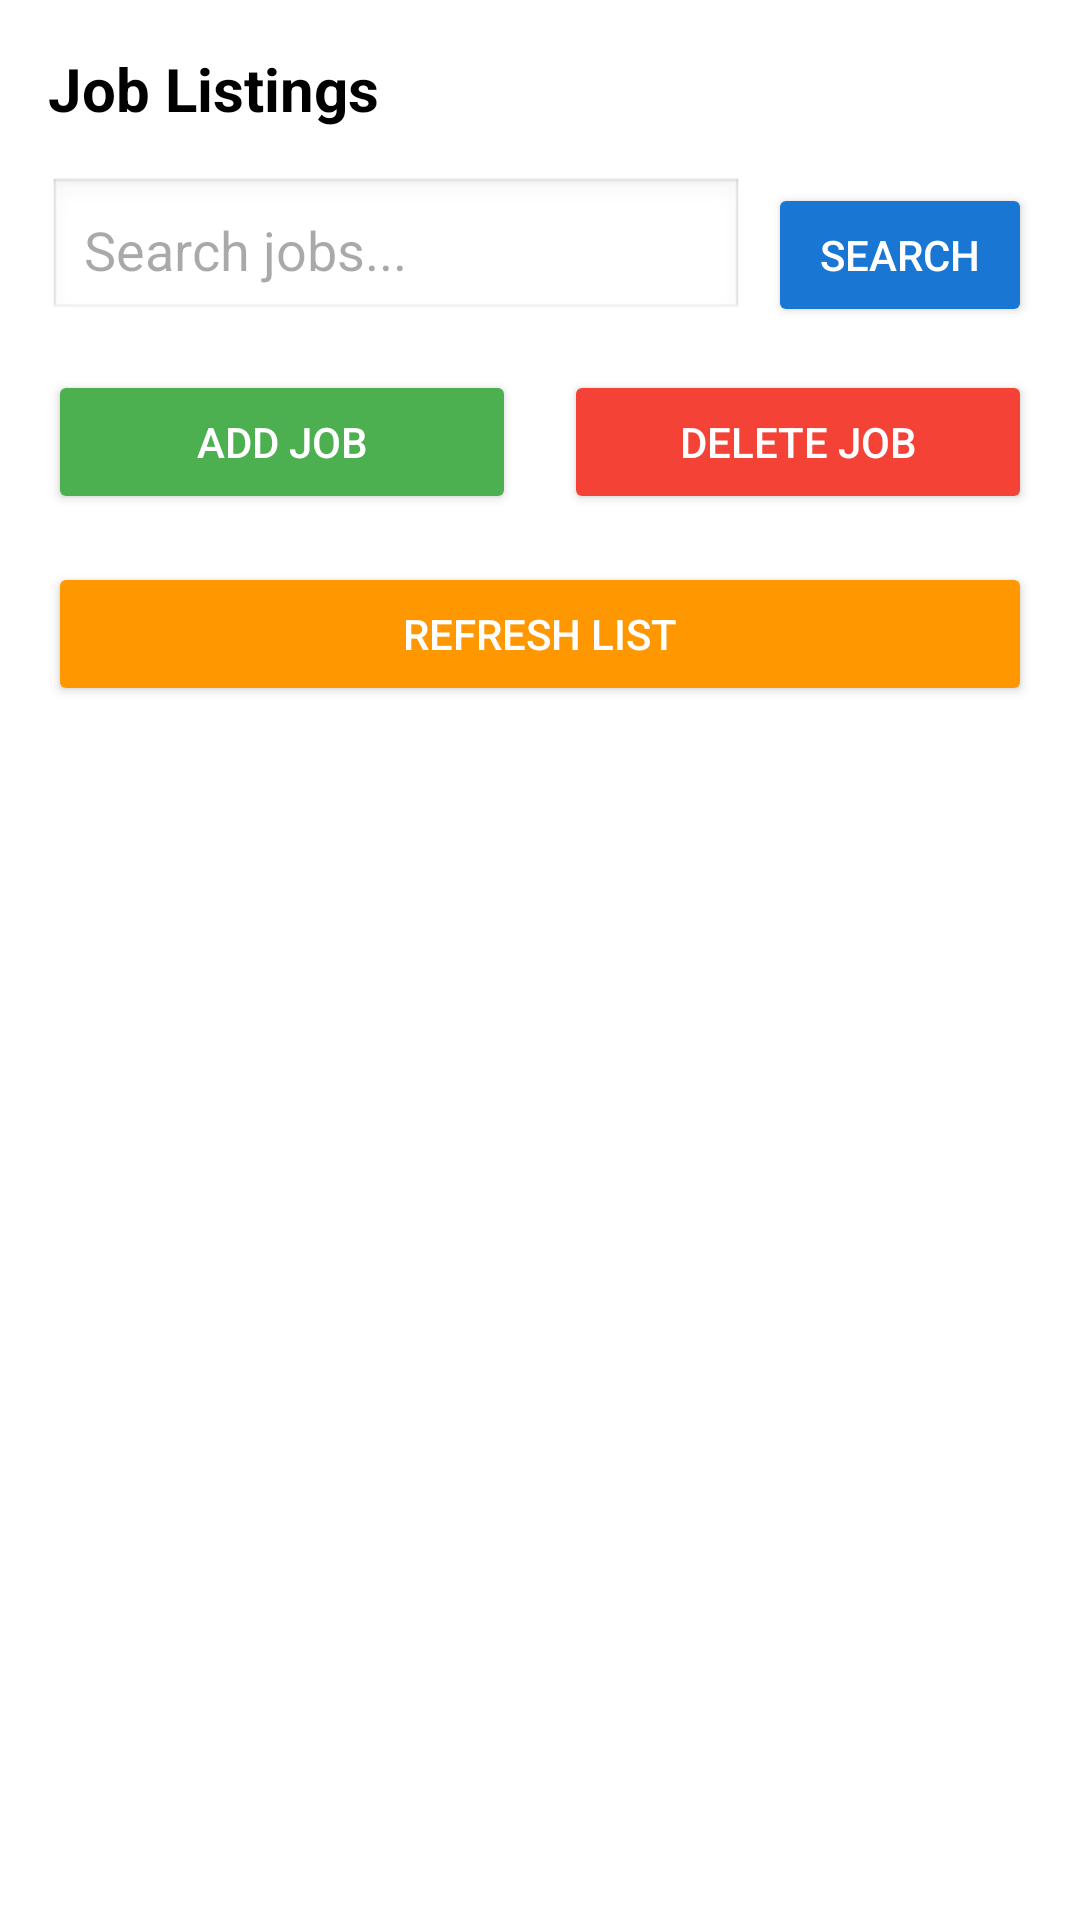

Android layout source for this screen:
<!-- AndroidManifest.xml: application theme Theme.ResumeMatch -->
<!-- res/layout/fragment_job_list.xml -->
<?xml version="1.0" encoding="utf-8"?>
<LinearLayout xmlns:android="http://schemas.android.com/apk/res/android"
    android:layout_width="match_parent"
    android:layout_height="match_parent"
    android:orientation="vertical"
    android:padding="16dp"
    android:background="#FFFFFF">

    <TextView
        android:layout_width="wrap_content"
        android:layout_height="wrap_content"
        android:text="Job Listings"
        android:textSize="20sp"
        android:textStyle="bold"
        android:textColor="#000000"
        android:layout_marginBottom="16dp" />

    <LinearLayout
        android:layout_width="match_parent"
        android:layout_height="wrap_content"
        android:orientation="horizontal"
        android:layout_marginBottom="16dp">

        <EditText
            android:id="@+id/etSearch"
            android:layout_width="0dp"
            android:layout_height="wrap_content"
            android:layout_weight="1"
            android:hint="Search jobs..."
            android:minHeight="48dp"
            android:background="@android:drawable/edit_text"
            android:padding="12dp"
            android:layout_marginEnd="8dp" />

        <Button
            android:id="@+id/btnSearch"
            android:layout_width="wrap_content"
            android:layout_height="wrap_content"
            android:text="Search"
            android:textColor="#FFFFFF"
            android:backgroundTint="#1976D2" />

    </LinearLayout>

    <ProgressBar
        android:id="@+id/progressBar"
        style="?android:attr/progressBarStyleHorizontal"
        android:layout_width="match_parent"
        android:layout_height="wrap_content"
        android:visibility="gone"
        android:layout_marginBottom="16dp" />

    <LinearLayout
        android:layout_width="match_parent"
        android:layout_height="wrap_content"
        android:orientation="horizontal"
        android:layout_marginBottom="16dp">

        <Button
            android:id="@+id/btnAddJob"
            android:layout_width="0dp"
            android:layout_height="wrap_content"
            android:layout_weight="1"
            android:text="Add Job"
            android:textColor="#FFFFFF"
            android:backgroundTint="#4CAF50"
            android:layout_marginEnd="8dp" />

        <Button
            android:id="@+id/btnDeleteJob"
            android:layout_width="0dp"
            android:layout_height="wrap_content"
            android:layout_weight="1"
            android:text="Delete Job"
            android:textColor="#FFFFFF"
            android:backgroundTint="#F44336"
            android:layout_marginStart="8dp" />

    </LinearLayout>

    <Button
        android:id="@+id/btnRefresh"
        android:layout_width="match_parent"
        android:layout_height="wrap_content"
        android:text="Refresh List"
        android:textColor="#FFFFFF"
        android:backgroundTint="#FF9800"
        android:layout_marginBottom="16dp" />

    <ListView
        android:id="@+id/listView"
        android:layout_width="match_parent"
        android:layout_height="0dp"
        android:layout_weight="1"
        android:choiceMode="singleChoice"
        android:divider="#EEEEEE"
        android:dividerHeight="1dp" />

</LinearLayout>
<!-- resources referenced by this layout -->
<resources>
  <style name="Theme.ResumeMatch" parent="Base.Theme.ResumeMatch" />
  <style name="Base.Theme.ResumeMatch" parent="Theme.Material3.DayNight.NoActionBar">
          
          
      </style>
</resources>
